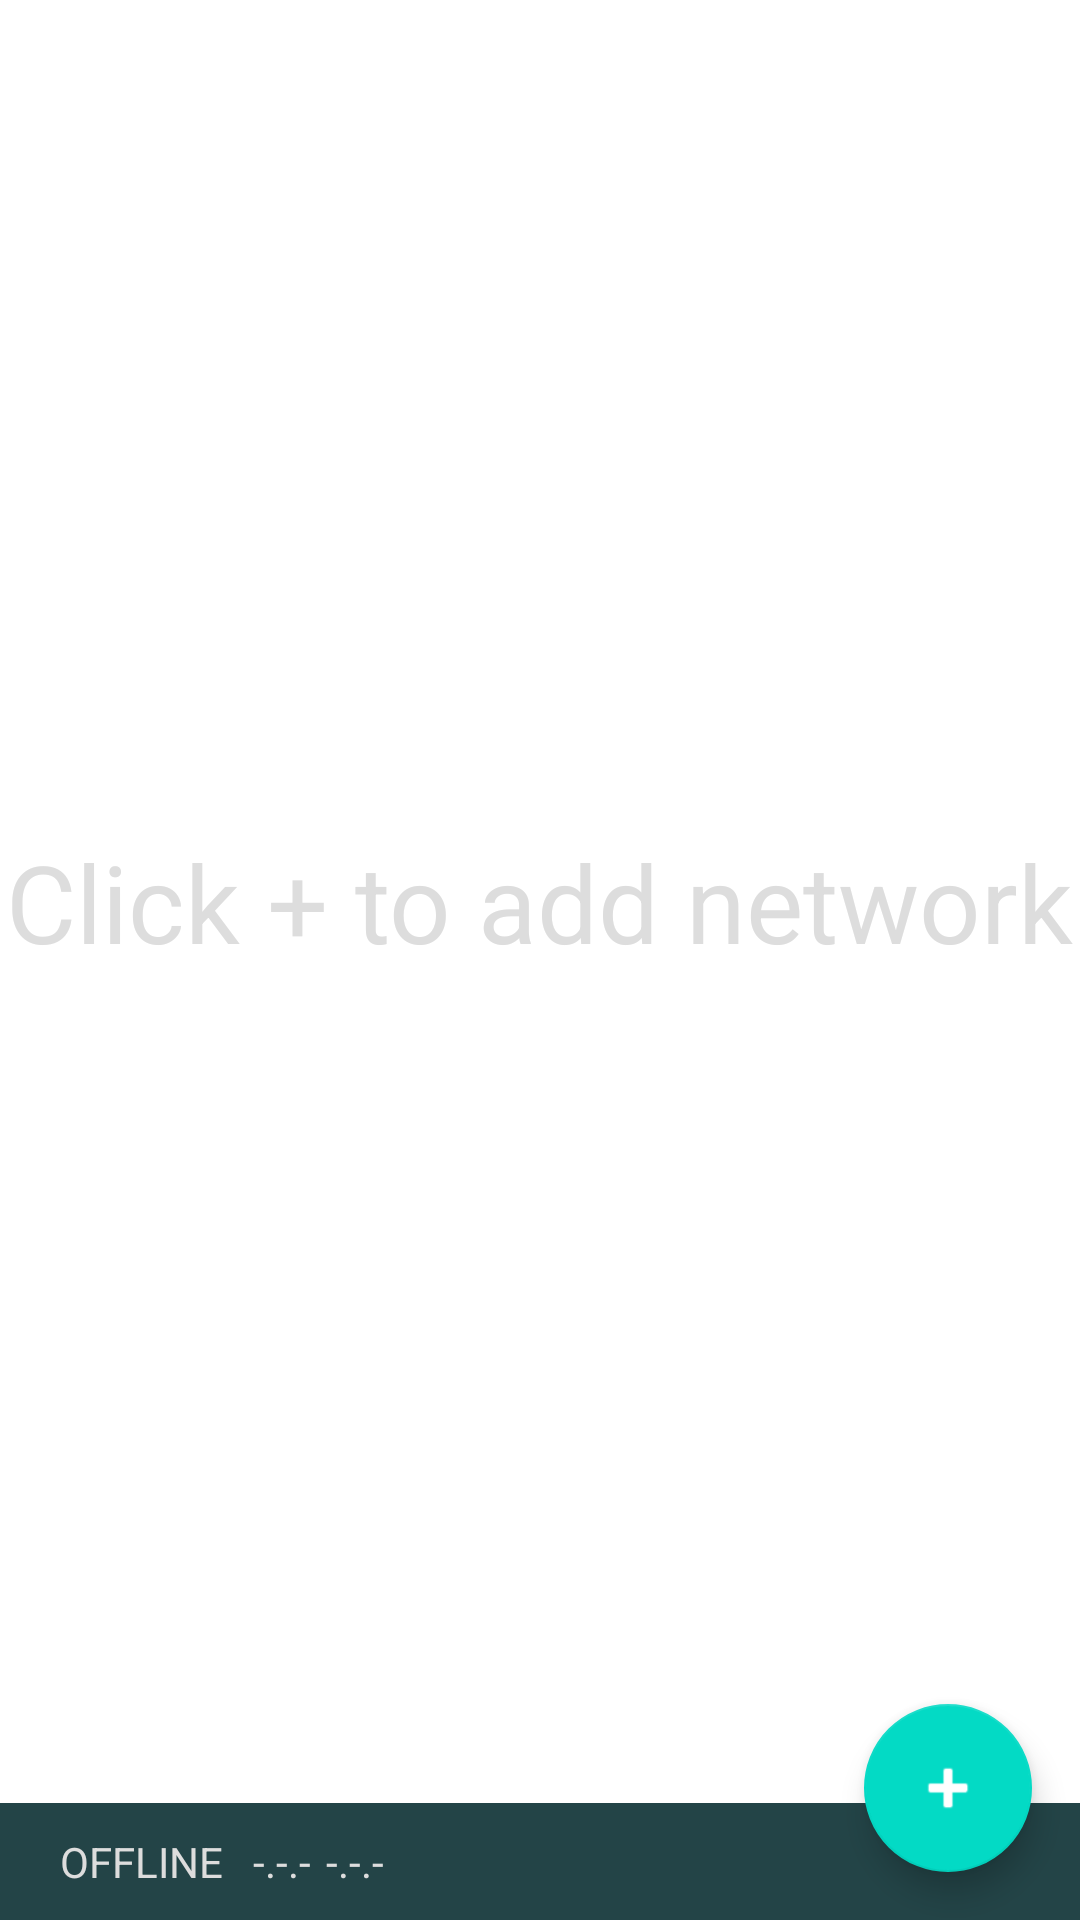

Here is an Android app screen rendered from its layout file. Give the layout XML and the strings, colors and styles it references.
<!-- AndroidManifest.xml: application theme Theme.ZerotierFix -->
<!-- res/layout/fragment_network_list.xml -->
<?xml version="1.0" encoding="utf-8"?>

<androidx.coordinatorlayout.widget.CoordinatorLayout xmlns:android="http://schemas.android.com/apk/res/android"
    xmlns:app="http://schemas.android.com/apk/res-auto"
    android:id="@+id/network_list_fragment"
    android:layout_width="match_parent"
    android:layout_height="match_parent">

    <RelativeLayout
        android:layout_width="match_parent"
        android:layout_height="match_parent">

        <androidx.recyclerview.widget.RecyclerView xmlns:tools="http://schemas.android.com/tools"
            android:id="@+id/joined_networks_list"
            android:name="net.kaaass.zerotierfix.ui.NetworkListFragment"
            android:layout_width="match_parent"
            android:layout_height="match_parent"
            android:layout_above="@+id/status_bar"
            android:layout_alignParentTop="true"
            android:clipToPadding="false"
            android:paddingBottom="80dp"
            app:layoutManager="LinearLayoutManager"
            tools:context=".ui.NetworkListFragment"
            tools:listitem="@layout/list_item_network" />

        <RelativeLayout xmlns:tools="http://schemas.android.com/tools"
            android:id="@+id/no_data"
            android:layout_width="match_parent"
            android:layout_height="match_parent"
            android:layout_above="@+id/status_bar"
            android:layout_alignParentTop="true">

            <TextView
                android:layout_width="wrap_content"
                android:layout_height="wrap_content"
                android:layout_centerInParent="true"
                android:text="@string/click_to_add_network"
                android:textColor="?attr/lightGreyText"
                android:textSize="36sp" />
        </RelativeLayout>

        <RelativeLayout
            android:id="@+id/status_bar"
            android:layout_width="match_parent"
            android:layout_height="wrap_content"
            android:layout_alignParentBottom="true"
            android:layout_gravity="bottom"
            android:background="@color/primary_green"
            android:orientation="horizontal"
            android:padding="5dp">

            <TextView
                android:id="@+id/node_id"
                android:layout_width="wrap_content"
                android:layout_height="wrap_content"
                android:layout_centerVertical="true"
                android:gravity="center"
                android:padding="5dp"
                android:text=""
                android:textColor="?attr/lightGreyText" />

            <TextView
                android:id="@+id/node_status"
                android:layout_width="wrap_content"
                android:layout_height="wrap_content"
                android:layout_centerVertical="true"
                android:layout_toEndOf="@+id/node_id"
                android:padding="5dp"
                android:text="@string/status_offline"
                android:textColor="?attr/lightGreyText" />

            <TextView
                android:id="@+id/client_version"
                android:layout_width="wrap_content"
                android:layout_height="wrap_content"
                android:layout_centerVertical="true"
                android:layout_toEndOf="@+id/node_status"
                android:padding="5dp"
                android:text="@string/unknown_version"
                android:textColor="?attr/lightGreyText" />

            <TextView
                android:id="@+id/app_version"
                android:layout_width="wrap_content"
                android:layout_height="wrap_content"
                android:layout_centerVertical="true"
                android:layout_toEndOf="@+id/client_version"
                android:text="@string/unknown_version"
                android:textColor="?attr/lightGreyText" />
        </RelativeLayout>

    </RelativeLayout>

    <com.google.android.material.floatingactionbutton.FloatingActionButton
        android:id="@+id/fab_add_network"
        android:layout_width="wrap_content"
        android:layout_height="wrap_content"
        android:layout_gravity="bottom|end"
        android:layout_margin="@dimen/fab_margin"
        app:srcCompat="@android:drawable/ic_input_add" />
</androidx.coordinatorlayout.widget.CoordinatorLayout>
<!-- res/layout/list_item_network.xml (included above) -->
<?xml version="1.0" encoding="utf-8"?>

<androidx.cardview.widget.CardView xmlns:android="http://schemas.android.com/apk/res/android"
    xmlns:app="http://schemas.android.com/apk/res-auto"
    android:layout_width="match_parent"
    android:layout_height="wrap_content"
    android:layout_marginLeft="10dp"
    android:layout_marginTop="10dp"
    android:layout_marginRight="10dp"
    android:layout_marginBottom="0dp"
    android:clickable="true"
    android:focusable="true"
    android:foreground="?attr/selectableItemBackground"
    app:cardCornerRadius="4dp"
    app:cardElevation="2dp"
    app:cardMaxElevation="10dp"
    app:contentPadding="10dp">

    <LinearLayout
        android:layout_width="match_parent"
        android:layout_height="wrap_content"
        android:orientation="vertical">

        <LinearLayout
            android:layout_width="match_parent"
            android:layout_height="wrap_content"
            android:layout_marginLeft="8dp"
            android:layout_marginTop="4dp"
            android:layout_marginRight="8dp"
            android:layout_marginBottom="4dp"
            android:orientation="horizontal">

            <TextView
                android:layout_width="wrap_content"
                android:layout_height="wrap_content"
                android:paddingLeft="4dp"
                android:paddingRight="4dp"
                android:text="@string/network_id"
                android:textColor="?attr/greyText"
                android:textStyle="bold" />

            <TextView
                android:id="@+id/network_list_network_id"
                android:layout_width="wrap_content"
                android:layout_height="wrap_content"
                android:fontFamily="serif-monospace"
                android:paddingLeft="4dp"
                android:paddingRight="4dp"
                android:text="8056c2e21c000001"
                android:textColor="?attr/greyText" />
        </LinearLayout>

        <LinearLayout
            android:layout_width="match_parent"
            android:layout_height="wrap_content"
            android:layout_marginLeft="8dp"
            android:layout_marginTop="4dp"
            android:layout_marginRight="8dp"
            android:layout_marginBottom="4dp"
            android:orientation="horizontal">

            <TextView
                android:layout_width="wrap_content"
                android:layout_height="wrap_content"
                android:paddingLeft="4dp"
                android:paddingRight="4dp"
                android:text="@string/network_name"
                android:textColor="?attr/greyText"
                android:textStyle="bold" />

            <TextView
                android:id="@+id/network_list_network_name"
                android:layout_width="wrap_content"
                android:layout_height="wrap_content"
                android:paddingLeft="4dp"
                android:paddingRight="4dp"
                android:text="Network Name"
                android:textColor="?attr/greyText" />
        </LinearLayout>

        <LinearLayout
            android:layout_width="match_parent"
            android:layout_height="wrap_content"
            android:layout_marginLeft="8dp"
            android:layout_marginTop="4dp"
            android:layout_marginRight="8dp"
            android:layout_marginBottom="4dp"
            android:gravity="right"
            android:orientation="horizontal">

            <androidx.appcompat.widget.SwitchCompat
                android:id="@+id/network_start_network_switch"
                android:layout_width="wrap_content"
                android:layout_height="wrap_content"
                android:checked="false" />
        </LinearLayout>

    </LinearLayout>
</androidx.cardview.widget.CardView>
<!-- resources referenced by this layout -->
<resources>
  <color name="primary_green">#234447</color>
  <dimen name="fab_margin">16dp</dimen>
  <string name="click_to_add_network">Click + to add network</string>
  <string name="network_id">Network ID:</string>
  <string name="network_name">Network Name:</string>
  <string name="status_offline">OFFLINE</string>
  <string name="unknown_version" translatable="false">-.-.-</string>
  <style name="Theme.ZerotierFix" parent="Theme.MaterialComponents.DayNight.DarkActionBar">
          
          <item name="colorPrimary">@color/purple_500</item>
          <item name="colorPrimaryVariant">@color/purple_700</item>
          <item name="colorOnPrimary">@color/white</item>
          
          <item name="colorSecondary">@color/teal_200</item>
          <item name="colorSecondaryVariant">@color/teal_700</item>
          <item name="colorOnSecondary">@color/white</item>
          
          <item name="android:statusBarColor" tools:targetApi="l">?attr/colorPrimaryVariant</item>
          
          <item name="greyText">@color/grey_text</item>
          <item name="lightGreyText">@color/light_grey_text</item>
          <item name="tableRowGrey">@color/table_row_grey</item>
      </style>
  <color name="purple_500">#FF6200EE</color>
  <color name="purple_700">#FF3700B3</color>
  <color name="white">#FFFFFFFF</color>
  <color name="teal_200">#FF03DAC5</color>
  <color name="teal_700">#FF018786</color>
  <color name="grey_text">#555555</color>
  <color name="light_grey_text">#dddddd</color>
  <color name="table_row_grey">#dddddd</color>
</resources>
